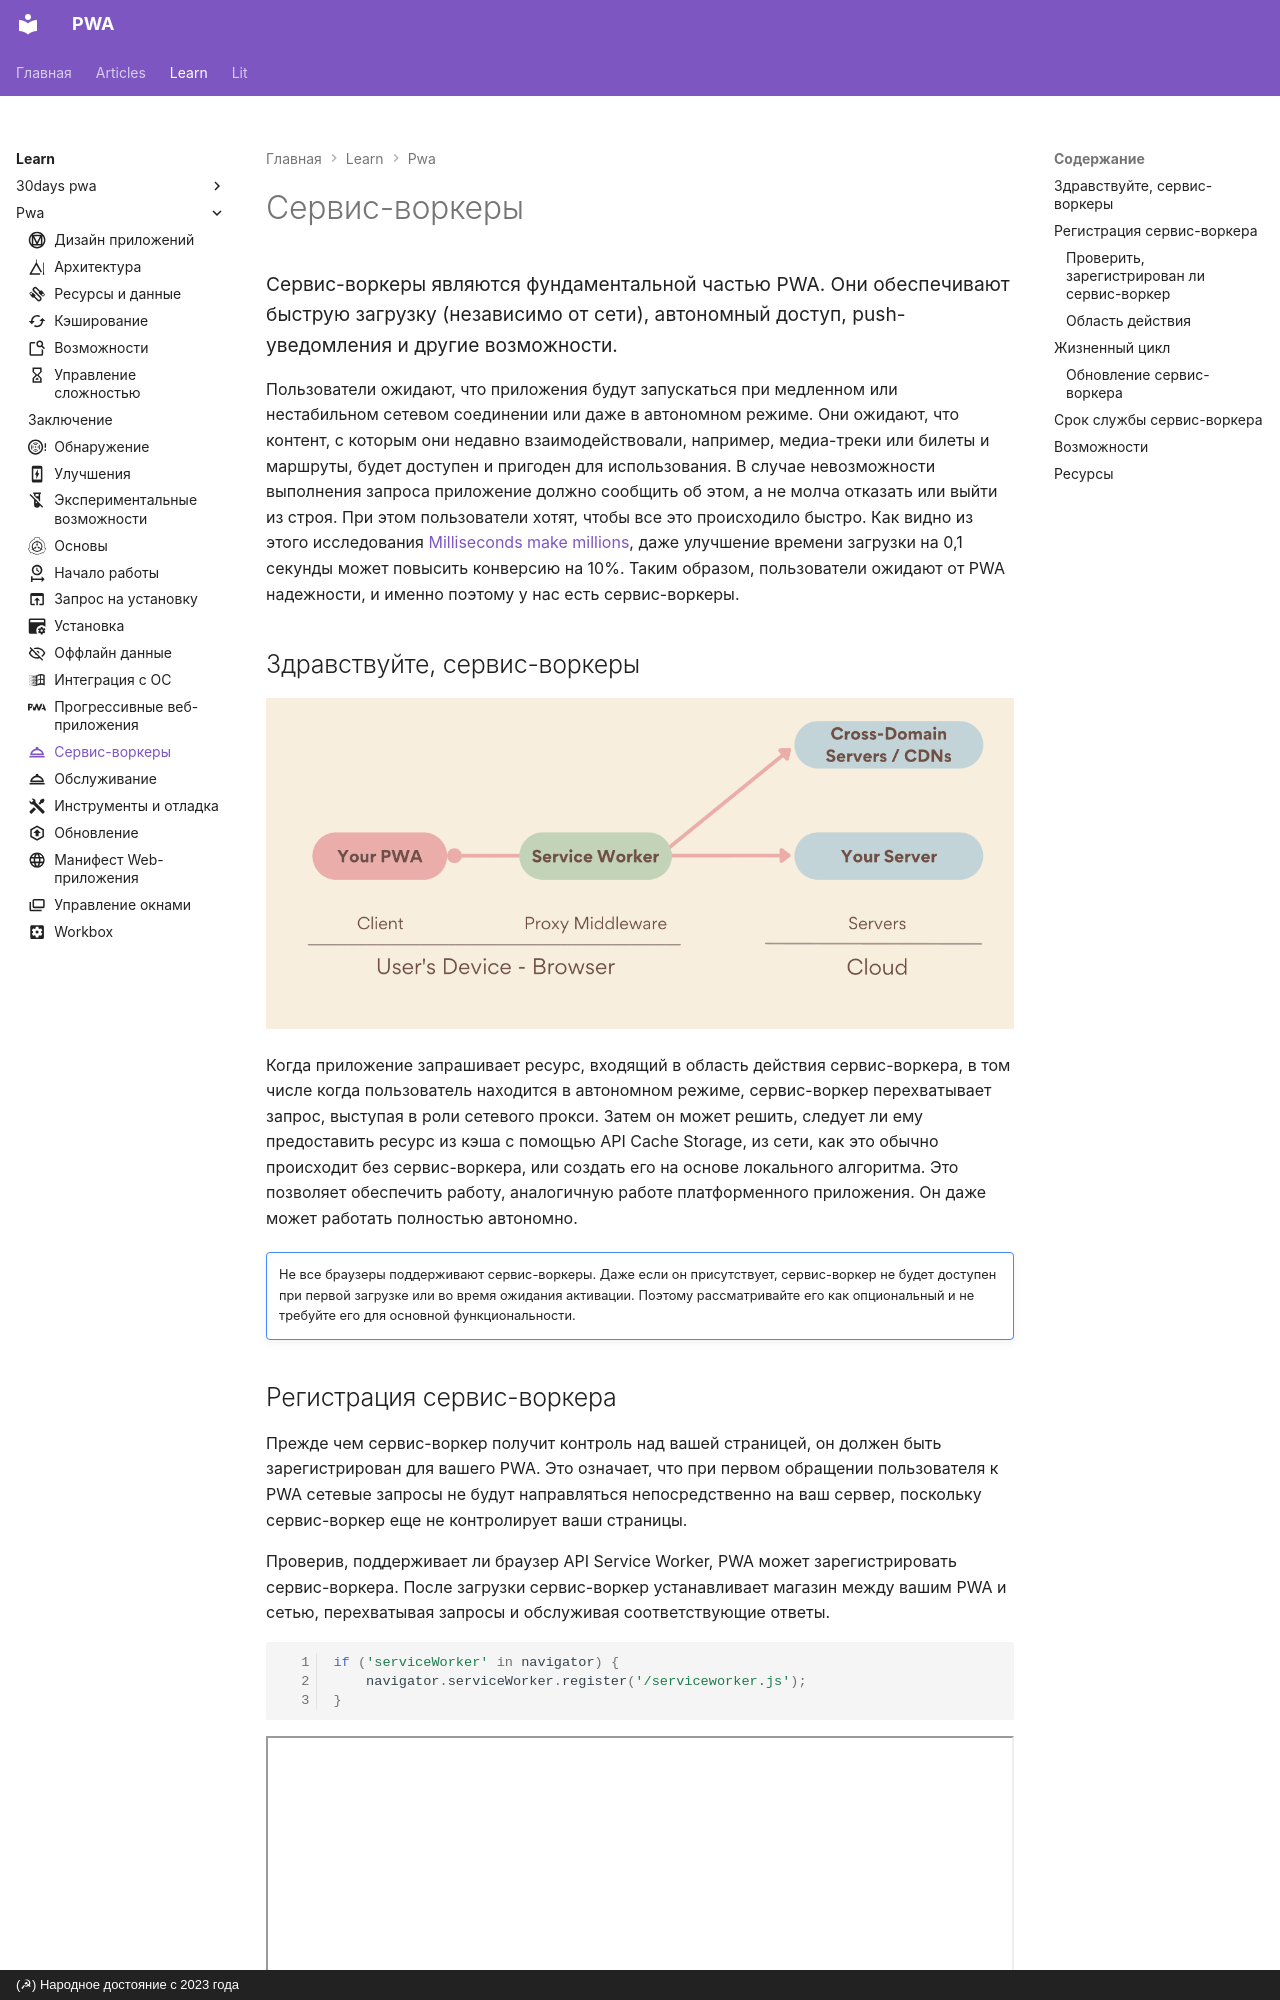

repository: xsltdev/pwadev.ru · page: learn/pwa/service-workers/index.html · generator: mkdocs · copyright: (☭) Народное достояние с 2023 года

---
description: Сервис-воркеры являются фундаментальной частью PWA. Они обеспечивают быструю загрузку (независимо от сети), автономный доступ, push-уведомления и другие возможности.
icon: material/room-service-outline
---

# Сервис-воркеры

<big>Сервис-воркеры являются фундаментальной частью PWA. Они обеспечивают быструю загрузку (независимо от сети), автономный доступ, push-уведомления и другие возможности.</big>

Пользователи ожидают, что приложения будут запускаться при медленном или нестабильном сетевом соединении или даже в автономном режиме. Они ожидают, что контент, с которым они недавно взаимодействовали, например, медиа-треки или билеты и маршруты, будет доступен и пригоден для использования. В случае невозможности выполнения запроса приложение должно сообщить об этом, а не молча отказать или выйти из строя. При этом пользователи хотят, чтобы все это происходило быстро. Как видно из этого исследования [Milliseconds make millions](https://web.dev/case-studies/milliseconds-make-millions), даже улучшение времени загрузки на 0,1 секунды может повысить конверсию на 10%. Таким образом, пользователи ожидают от PWA надежности, и именно поэтому у нас есть сервис-воркеры.

## Здравствуйте, сервис-воркеры

![Сервис-воркер — это промежуточный прокси-сервер, работающий на стороне устройства, между PWA и серверами, включая как собственные, так и кросс-доменные серверы.](service-workers-1.png)

Когда приложение запрашивает ресурс, входящий в область действия сервис-воркера, в том числе когда пользователь находится в автономном режиме, сервис-воркер перехватывает запрос, выступая в роли сетевого прокси. Затем он может решить, следует ли ему предоставить ресурс из кэша с помощью API Cache Storage, из сети, как это обычно происходит без сервис-воркера, или создать его на основе локального алгоритма. Это позволяет обеспечить работу, аналогичную работе платформенного приложения. Он даже может работать полностью автономно.

!!!note ""

    Не все браузеры поддерживают сервис-воркеры. Даже если он присутствует, сервис-воркер не будет доступен при первой загрузке или во время ожидания активации. Поэтому рассматривайте его как опциональный и не требуйте его для основной функциональности.
